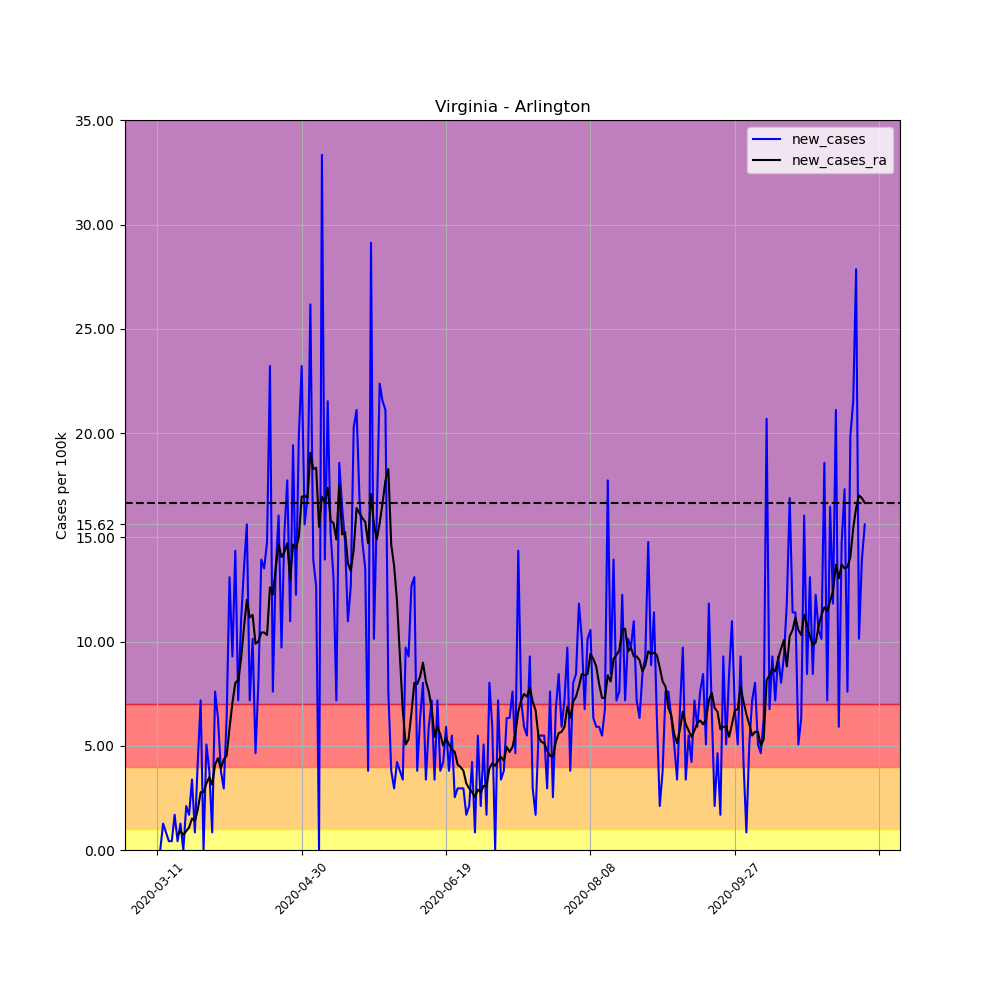

The table this chart was drawn from, first rows:
, date, county, state, fips, cases, deaths, COUNTY, STNAME, CTYNAME, POPESTIMATE2019, per_100k, per_100k_ra, new_cases, new_cases_ra
49356, 2020-03-11, Arlington, Virginia, 51013, 2, 0, 13, Virginia, Arlington, 236842, 0.8444, , , 
49357, 2020-03-12, Arlington, Virginia, 51013, 2, 0, 13, Virginia, Arlington, 236842, 0.8444, , 0.0, 
49358, 2020-03-13, Arlington, Virginia, 51013, 5, 0, 13, Virginia, Arlington, 236842, 2.111, , 1.267, 
49359, 2020-03-14, Arlington, Virginia, 51013, 7, 0, 13, Virginia, Arlington, 236842, 2.956, , 0.8444, 
49360, 2020-03-15, Arlington, Virginia, 51013, 8, 0, 13, Virginia, Arlington, 236842, 3.378, , 0.4222, 
49361, 2020-03-16, Arlington, Virginia, 51013, 9, 0, 13, Virginia, Arlington, 236842, 3.8, , 0.4222, 
49362, 2020-03-17, Arlington, Virginia, 51013, 13, 0, 13, Virginia, Arlington, 236842, 5.489, 2.775, 1.689, 
49363, 2020-03-18, Arlington, Virginia, 51013, 14, 0, 13, Virginia, Arlington, 236842, 5.911, 3.498, 0.4222, 0.7238
49364, 2020-03-19, Arlington, Virginia, 51013, 17, 0, 13, Virginia, Arlington, 236842, 7.178, 4.403, 1.267, 0.9048
49365, 2020-03-20, Arlington, Virginia, 51013, 17, 0, 13, Virginia, Arlington, 236842, 7.178, 5.127, 0.0, 0.7238
49366, 2020-03-21, Arlington, Virginia, 51013, 22, 0, 13, Virginia, Arlington, 236842, 9.289, 6.032, 2.111, 0.9048
49367, 2020-03-22, Arlington, Virginia, 51013, 26, 0, 13, Virginia, Arlington, 236842, 10.98, 7.117, 1.689, 1.086
49368, 2020-03-23, Arlington, Virginia, 51013, 34, 0, 13, Virginia, Arlington, 236842, 14.36, 8.625, 3.378, 1.508
49369, 2020-03-24, Arlington, Virginia, 51013, 36, 0, 13, Virginia, Arlington, 236842, 15.2, 10.01, 0.8444, 1.387
49370, 2020-03-25, Arlington, Virginia, 51013, 46, 0, 13, Virginia, Arlington, 236842, 19.42, 11.94, 4.222, 1.93
49371, 2020-03-26, Arlington, Virginia, 51013, 63, 0, 13, Virginia, Arlington, 236842, 26.6, 14.72, 7.178, 2.775
49372, 2020-03-27, Arlington, Virginia, 51013, 63, 0, 13, Virginia, Arlington, 236842, 26.6, 17.49, 0.0, 2.775
49373, 2020-03-28, Arlington, Virginia, 51013, 75, 0, 13, Virginia, Arlington, 236842, 31.67, 20.69, 5.067, 3.197
49374, 2020-03-29, Arlington, Virginia, 51013, 84, 2, 13, Virginia, Arlington, 236842, 35.47, 24.19, 3.8, 3.498
49375, 2020-03-30, Arlington, Virginia, 51013, 86, 2, 13, Virginia, Arlington, 236842, 36.31, 27.32, 0.8444, 3.137
49376, 2020-03-31, Arlington, Virginia, 51013, 104, 2, 13, Virginia, Arlington, 236842, 43.91, 31.43, 7.6, 4.102
49377, 2020-04-01, Arlington, Virginia, 51013, 119, 2, 13, Virginia, Arlington, 236842, 50.24, 35.83, 6.333, 4.403
49378, 2020-04-02, Arlington, Virginia, 51013, 128, 2, 13, Virginia, Arlington, 236842, 54.04, 39.75, 3.8, 3.921
49379, 2020-04-03, Arlington, Virginia, 51013, 135, 2, 13, Virginia, Arlington, 236842, 57, 44.09, 2.956, 4.343
49380, 2020-04-04, Arlington, Virginia, 51013, 150, 2, 13, Virginia, Arlington, 236842, 63.33, 48.62, 6.333, 4.524
49381, 2020-04-05, Arlington, Virginia, 51013, 181, 2, 13, Virginia, Arlington, 236842, 76.42, 54.47, 13.09, 5.851
49382, 2020-04-06, Arlington, Virginia, 51013, 203, 2, 13, Virginia, Arlington, 236842, 85.71, 61.52, 9.289, 7.057
49383, 2020-04-07, Arlington, Virginia, 51013, 237, 2, 13, Virginia, Arlington, 236842, 100.1, 69.55, 14.36, 8.022
49384, 2020-04-08, Arlington, Virginia, 51013, 254, 2, 13, Virginia, Arlington, 236842, 107.2, 77.69, 7.178, 8.143
49385, 2020-04-09, Arlington, Virginia, 51013, 280, 2, 13, Virginia, Arlington, 236842, 118.2, 86.86, 10.98, 9.168
49386, 2020-04-10, Arlington, Virginia, 51013, 312, 2, 13, Virginia, Arlington, 236842, 131.7, 97.53, 13.51, 10.68
49387, 2020-04-11, Arlington, Virginia, 51013, 349, 2, 13, Virginia, Arlington, 236842, 147.4, 109.5, 15.62, 12
49388, 2020-04-12, Arlington, Virginia, 51013, 366, 2, 13, Virginia, Arlington, 236842, 154.5, 120.7, 7.178, 11.16
49389, 2020-04-13, Arlington, Virginia, 51013, 390, 3, 13, Virginia, Arlington, 236842, 164.7, 132, 10.13, 11.28
49390, 2020-04-14, Arlington, Virginia, 51013, 401, 12, 13, Virginia, Arlington, 236842, 169.3, 141.9, 4.644, 9.892
49391, 2020-04-15, Arlington, Virginia, 51013, 420, 12, 13, Virginia, Arlington, 236842, 177.3, 151.9, 8.022, 10.01
49392, 2020-04-16, Arlington, Virginia, 51013, 453, 12, 13, Virginia, Arlington, 236842, 191.3, 162.3, 13.93, 10.43
49393, 2020-04-17, Arlington, Virginia, 51013, 485, 12, 13, Virginia, Arlington, 236842, 204.8, 172.7, 13.51, 10.43
49394, 2020-04-18, Arlington, Virginia, 51013, 520, 12, 13, Virginia, Arlington, 236842, 219.6, 183.1, 14.78, 10.31
49395, 2020-04-19, Arlington, Virginia, 51013, 575, 20, 13, Virginia, Arlington, 236842, 242.8, 195.7, 23.22, 12.61
49396, 2020-04-20, Arlington, Virginia, 51013, 593, 20, 13, Virginia, Arlington, 236842, 250.4, 207.9, 7.6, 12.24
49397, 2020-04-21, Arlington, Virginia, 51013, 625, 23, 13, Virginia, Arlington, 236842, 263.9, 221.4, 13.51, 13.51
49398, 2020-04-22, Arlington, Virginia, 51013, 663, 24, 13, Virginia, Arlington, 236842, 279.9, 236.1, 16.04, 14.66
49399, 2020-04-23, Arlington, Virginia, 51013, 686, 24, 13, Virginia, Arlington, 236842, 289.6, 250.1, 9.711, 14.05
49400, 2020-04-24, Arlington, Virginia, 51013, 722, 24, 13, Virginia, Arlington, 236842, 304.8, 264.4, 15.2, 14.3
49401, 2020-04-25, Arlington, Virginia, 51013, 764, 29, 13, Virginia, Arlington, 236842, 322.6, 279.1, 17.73, 14.72
49402, 2020-04-26, Arlington, Virginia, 51013, 790, 32, 13, Virginia, Arlington, 236842, 333.6, 292.1, 10.98, 12.97
49403, 2020-04-27, Arlington, Virginia, 51013, 836, 32, 13, Virginia, Arlington, 236842, 353, 306.8, 19.42, 14.66
49404, 2020-04-28, Arlington, Virginia, 51013, 865, 32, 13, Virginia, Arlington, 236842, 365.2, 321.3, 12.24, 14.48
49405, 2020-04-29, Arlington, Virginia, 51013, 912, 32, 13, Virginia, Arlington, 236842, 385.1, 336.3, 19.84, 15.02
49406, 2020-04-30, Arlington, Virginia, 51013, 967, 41, 13, Virginia, Arlington, 236842, 408.3, 353.2, 23.22, 16.95
49407, 2020-05-01, Arlington, Virginia, 51013, 1004, 42, 13, Virginia, Arlington, 236842, 423.9, 370.2, 15.62, 17.01
49408, 2020-05-02, Arlington, Virginia, 51013, 1044, 46, 13, Virginia, Arlington, 236842, 440.8, 387.1, 16.89, 16.89
49409, 2020-05-03, Arlington, Virginia, 51013, 1106, 46, 13, Virginia, Arlington, 236842, 467, 406.2, 26.18, 19.06
49410, 2020-05-04, Arlington, Virginia, 51013, 1139, 47, 13, Virginia, Arlington, 236842, 480.9, 424.5, 13.93, 18.28
49411, 2020-05-05, Arlington, Virginia, 51013, 1169, 49, 13, Virginia, Arlington, 236842, 493.6, 442.8, 12.67, 18.34
49412, 2020-05-06, Arlington, Virginia, 51013, 1169, 49, 13, Virginia, Arlington, 236842, 493.6, 458.3, 0.0, 15.5
49413, 2020-05-07, Arlington, Virginia, 51013, 1248, 52, 13, Virginia, Arlington, 236842, 526.9, 475.2, 33.36, 16.95
49414, 2020-05-08, Arlington, Virginia, 51013, 1281, 57, 13, Virginia, Arlington, 236842, 540.9, 491.9, 13.93, 16.71
49415, 2020-05-09, Arlington, Virginia, 51013, 1332, 60, 13, Virginia, Arlington, 236842, 562.4, 509.3, 21.53, 17.37
... 186 more rows
